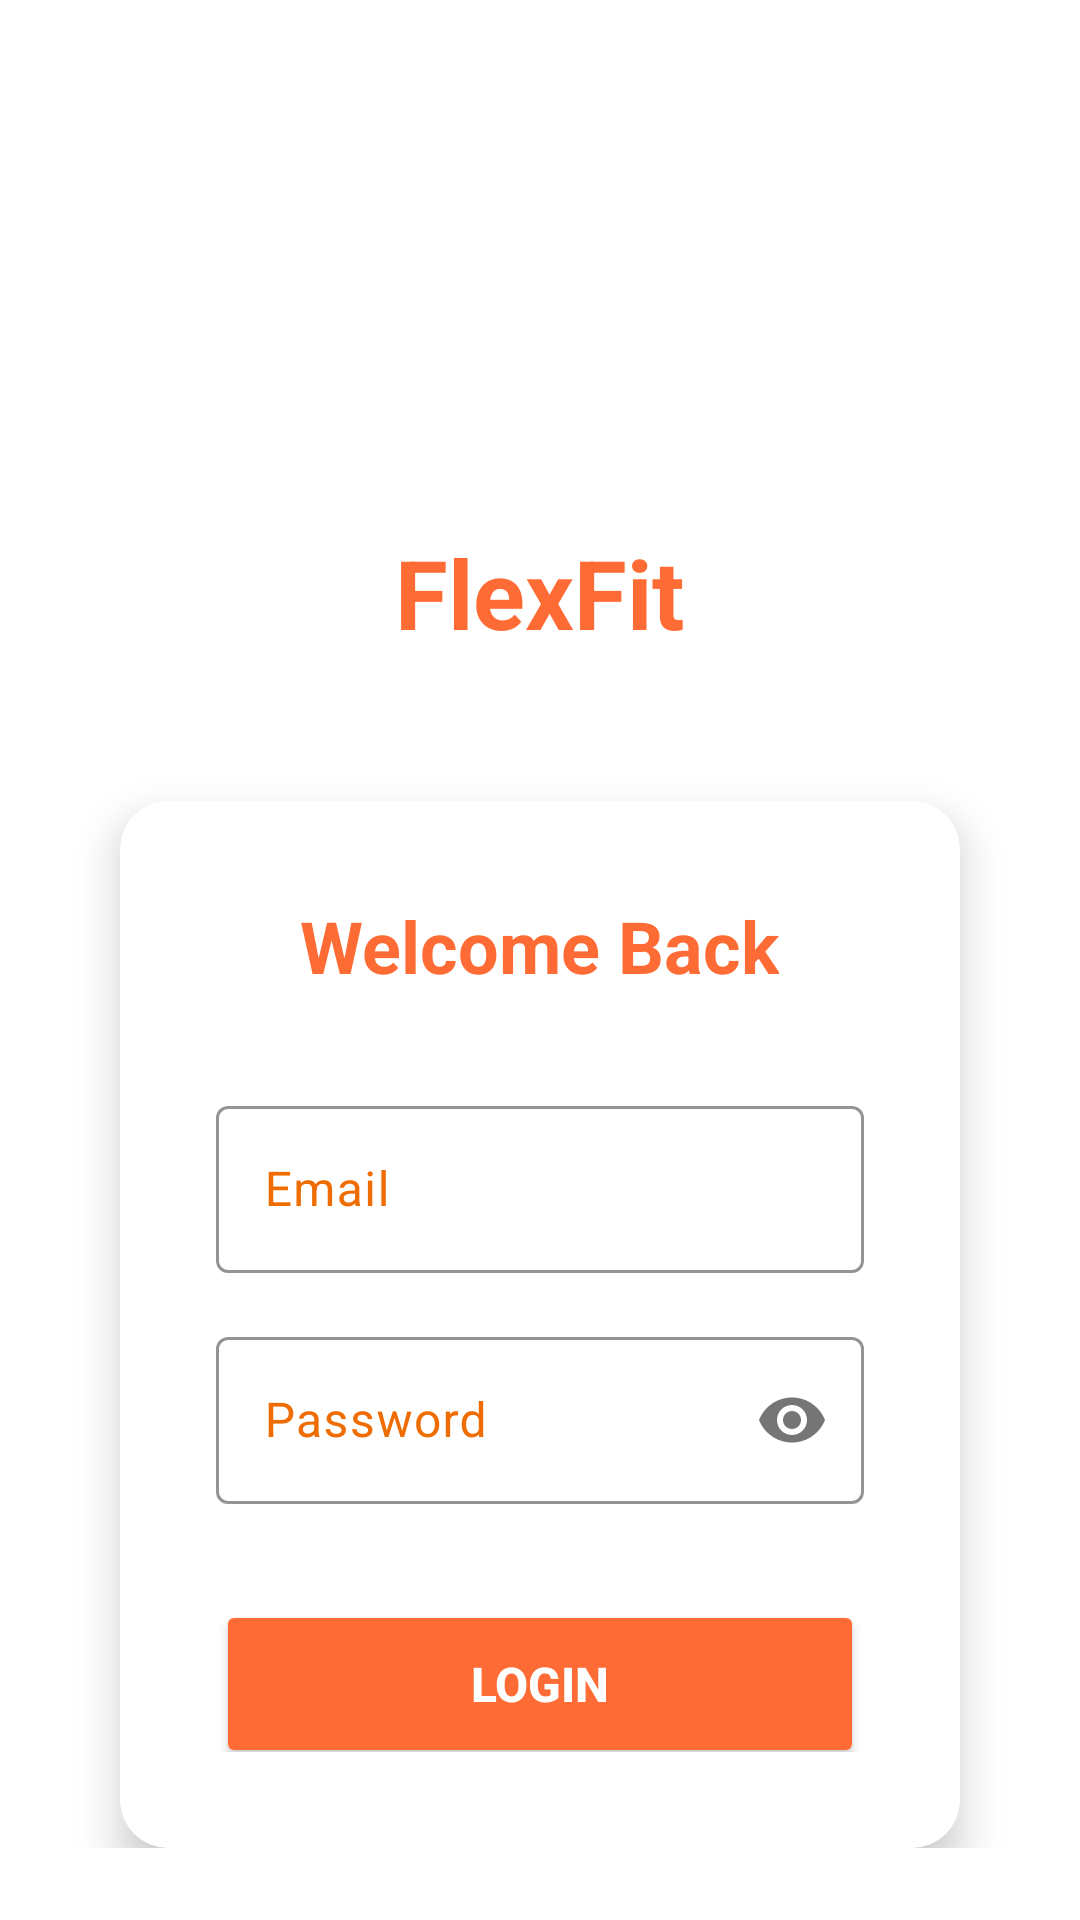

Write the Android layout XML for this screen, with the resource values it uses.
<!-- AndroidManifest.xml: activity theme Theme.FlexFit.SplashScreen -->
<!-- res/layout/activity_login.xml -->
<?xml version="1.0" encoding="utf-8"?>
<LinearLayout xmlns:android="http://schemas.android.com/apk/res/android"
    xmlns:app="http://schemas.android.com/apk/res-auto"
    android:layout_width="match_parent"
    android:layout_height="match_parent"
    android:orientation="vertical"
    android:padding="24dp"
    android:gravity="center"
    android:background="#FFFFFF">

    
    <ImageView
        android:layout_width="120dp"
        android:layout_height="120dp"
        android:src="@drawable/ic_flexfit_logo_real"
        android:layout_marginBottom="32dp"
        android:contentDescription="FlexFit Logo" />
    
    
    <TextView
        android:layout_width="wrap_content"
        android:layout_height="wrap_content"
        android:text="FlexFit"
        android:textSize="32sp"
        android:textStyle="bold"
        android:textColor="#FF6B35"
        android:layout_marginBottom="48dp" />

    
    <androidx.cardview.widget.CardView
        android:layout_width="match_parent"
        android:layout_height="wrap_content"
        android:layout_marginHorizontal="16dp"
        app:cardCornerRadius="16dp"
        app:cardElevation="8dp">

        <LinearLayout
            android:layout_width="match_parent"
            android:layout_height="wrap_content"
            android:orientation="vertical"
            android:padding="32dp">

            <TextView
                android:layout_width="wrap_content"
                android:layout_height="wrap_content"
                android:text="Welcome Back"
                android:textSize="24sp"
                android:textStyle="bold"
                android:textColor="@color/colorPrimary"
                android:layout_gravity="center_horizontal"
                android:layout_marginBottom="32dp" />

            
            <com.google.android.material.textfield.TextInputLayout
                android:layout_width="match_parent"
                android:layout_height="wrap_content"
                android:layout_marginBottom="16dp"
                android:hint="Email"
                app:boxStrokeColor="@color/colorPrimary">

                <com.google.android.material.textfield.TextInputEditText
                    android:id="@+id/email_edit_text"
                    android:layout_width="match_parent"
                    android:layout_height="wrap_content"
                    android:inputType="textEmailAddress" />

            </com.google.android.material.textfield.TextInputLayout>

            
            <com.google.android.material.textfield.TextInputLayout
                android:layout_width="match_parent"
                android:layout_height="wrap_content"
                android:layout_marginBottom="32dp"
                android:hint="Password"
                app:boxStrokeColor="@color/colorPrimary"
                app:passwordToggleEnabled="true">

                <com.google.android.material.textfield.TextInputEditText
                    android:id="@+id/password_edit_text"
                    android:layout_width="match_parent"
                    android:layout_height="wrap_content"
                    android:inputType="textPassword" />

            </com.google.android.material.textfield.TextInputLayout>

            
            <Button
                android:id="@+id/login_button"
                android:layout_width="match_parent"
                android:layout_height="56dp"
                android:text="Login"
                android:textSize="16sp"
                android:textStyle="bold"
                android:textColor="#FFFFFF"
                android:backgroundTint="@color/colorPrimary"
                android:layout_marginBottom="16dp" />

            
            <ProgressBar
                android:id="@+id/progress_bar"
                android:layout_width="wrap_content"
                android:layout_height="wrap_content"
                android:layout_gravity="center_horizontal"
                android:visibility="gone"
                android:layout_marginBottom="16dp" />

            
            <TextView
                android:id="@+id/register_link"
                android:layout_width="wrap_content"
                android:layout_height="wrap_content"
                android:text="Don't have an account? Sign up"
                android:textColor="@color/colorPrimary"
                android:textSize="14sp"
                android:layout_gravity="center_horizontal"
                android:clickable="true"
                android:focusable="true"
                android:background="?android:attr/selectableItemBackground"
                android:padding="8dp" />

        </LinearLayout>

    </androidx.cardview.widget.CardView>

</LinearLayout>
<!-- resources referenced by this layout -->
<resources>
  <color name="colorPrimary">#FF6B35</color>
  <style name="Theme.FlexFit.SplashScreen" parent="Theme.FlexFit.NoActionBar">
          <item name="android:windowBackground">@drawable/splash_background</item>
          <item name="android:statusBarColor">@color/colorPrimary</item>
      </style>
  <style name="Theme.FlexFit.NoActionBar" parent="Theme.FlexFit">
          <item name="windowActionBar">false</item>
          <item name="windowNoTitle">true</item>
      </style>
  <!-- drawable splash_background (drawable) -->
  <?xml version="1.0" encoding="utf-8"?>
  <layer-list xmlns:android="http://schemas.android.com/apk/res/android">
      
      
      <item>
          <shape android:shape="rectangle">
              <solid android:color="#FFFFFF" />
          </shape>
      </item>
      
      
      <item
          android:drawable="@drawable/ic_flexfit_logo_real"
          android:gravity="center" />
  
  </layer-list>
  <style name="Theme.FlexFit" parent="Base.Theme.FlexFit" />
  <style name="Base.Theme.FlexFit" parent="Theme.Material3.Light.NoActionBar">
          
          <item name="colorPrimary">@color/colorPrimary</item>
          <item name="colorPrimaryVariant">@color/colorPrimaryDark</item>
          <item name="colorOnPrimary">@android:color/white</item>
          <item name="colorAccent">@color/colorAccent</item>
          <item name="colorSecondary">@color/colorAccent</item>
          <item name="colorOnSecondary">@android:color/white</item>
          
          
          <item name="colorSurface">@android:color/white</item>
          <item name="colorOnSurface">@color/black</item>
          <item name="colorSurfaceVariant">@color/primary_50</item>
          <item name="colorOnSurfaceVariant">@color/primary_800</item>
          
          
          <item name="colorPrimaryContainer">@android:color/white</item>
          <item name="colorOnPrimaryContainer">@color/colorPrimary</item>
          <item name="android:statusBarColor">@android:color/white</item>
          <item name="android:windowLightStatusBar">true</item>
      </style>
  <color name="colorPrimaryDark">#E55A2B</color>
  <color name="colorAccent">#FFA726</color>
  <color name="black">#FF000000</color>
  <color name="primary_50">#FFF3E0</color>
  <color name="primary_800">#EF6C00</color>
</resources>
